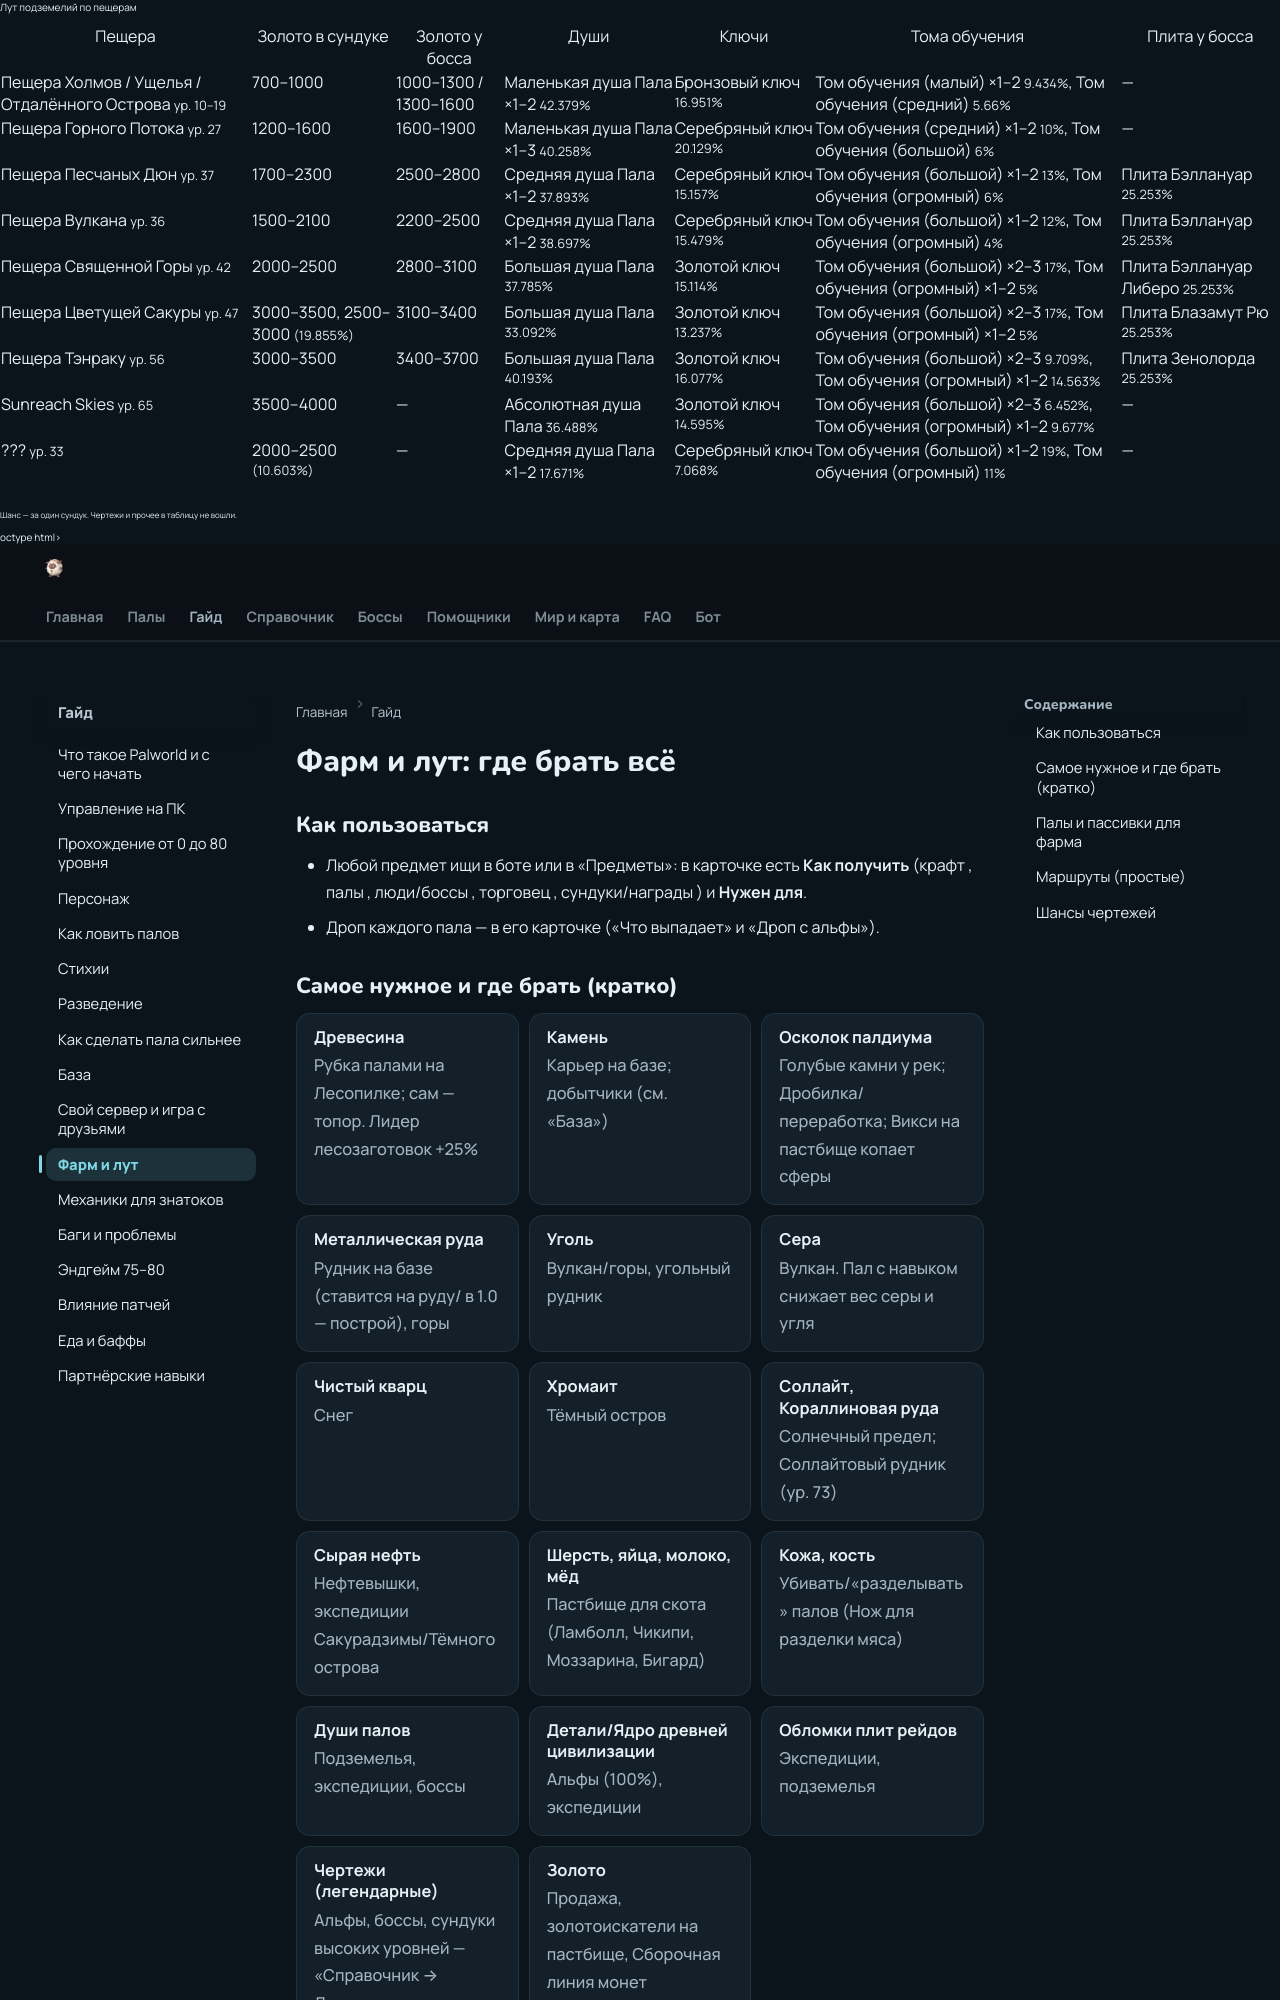

repository: 39den/palwiki · page: guide/13_farm/index.html · generator: mkdocs

# Фарм и лут: где брать всё

## Как пользоваться
- Любой предмет ищи в боте или в «Предметы»: в карточке есть **Как получить** (крафт 🔨, палы 🐾, люди/боссы 👤, торговец 🛒, сундуки/награды 📦) и **Нужен для**.
- Дроп каждого пала — в его карточке («Что выпадает» и «Дроп с альфы»).

## Самое нужное и где брать (кратко)

<div class="kvs" markdown="0"><div class="kv"><span class="kv-l">Древесина</span><span class="kv-v">Рубка палами на Лесопилке; сам — топор. Лидер лесозаготовок +25%</span></div><div class="kv"><span class="kv-l">Камень</span><span class="kv-v">Карьер на базе; добытчики (см. «База»)</span></div><div class="kv"><span class="kv-l">Осколок палдиума</span><span class="kv-v">Голубые камни у рек; Дробилка/переработка; Викси на пастбище копает сферы</span></div><div class="kv"><span class="kv-l">Металлическая руда</span><span class="kv-v">Рудник на базе (ставится на руду/ в 1.0 — построй), горы</span></div><div class="kv"><span class="kv-l">Уголь</span><span class="kv-v">Вулкан/горы, угольный рудник</span></div><div class="kv"><span class="kv-l">Сера</span><span class="kv-v">Вулкан. Пал с навыком снижает вес серы и угля</span></div><div class="kv"><span class="kv-l">Чистый кварц</span><span class="kv-v">Снег</span></div><div class="kv"><span class="kv-l">Хромаит</span><span class="kv-v">Тёмный остров</span></div><div class="kv"><span class="kv-l">Соллайт, Кораллиновая руда</span><span class="kv-v">Солнечный предел; Соллайтовый рудник (ур. 73)</span></div><div class="kv"><span class="kv-l">Сырая нефть</span><span class="kv-v">Нефтевышки, экспедиции Сакурадзимы/Тёмного острова</span></div><div class="kv"><span class="kv-l">Шерсть, яйца, молоко, мёд</span><span class="kv-v">Пастбище для скота (Ламболл, Чикипи, Моззарина, Бигард)</span></div><div class="kv"><span class="kv-l">Кожа, кость</span><span class="kv-v">Убивать/«разделывать» палов (Нож для разделки мяса)</span></div><div class="kv"><span class="kv-l">Души палов</span><span class="kv-v">Подземелья, экспедиции, боссы</span></div><div class="kv"><span class="kv-l">Детали/Ядро древней цивилизации</span><span class="kv-v">Альфы (100%), экспедиции</span></div><div class="kv"><span class="kv-l">Обломки плит рейдов</span><span class="kv-v">Экспедиции, подземелья</span></div><div class="kv"><span class="kv-l">Чертежи (легендарные)</span><span class="kv-v">Альфы, боссы, сундуки высоких уровней — «Справочник → Легендарные»</span></div><div class="kv"><span class="kv-l">Золото</span><span class="kv-v">Продажа, золотоискатели на пастбище, Сборочная линия монет</span></div></div>
